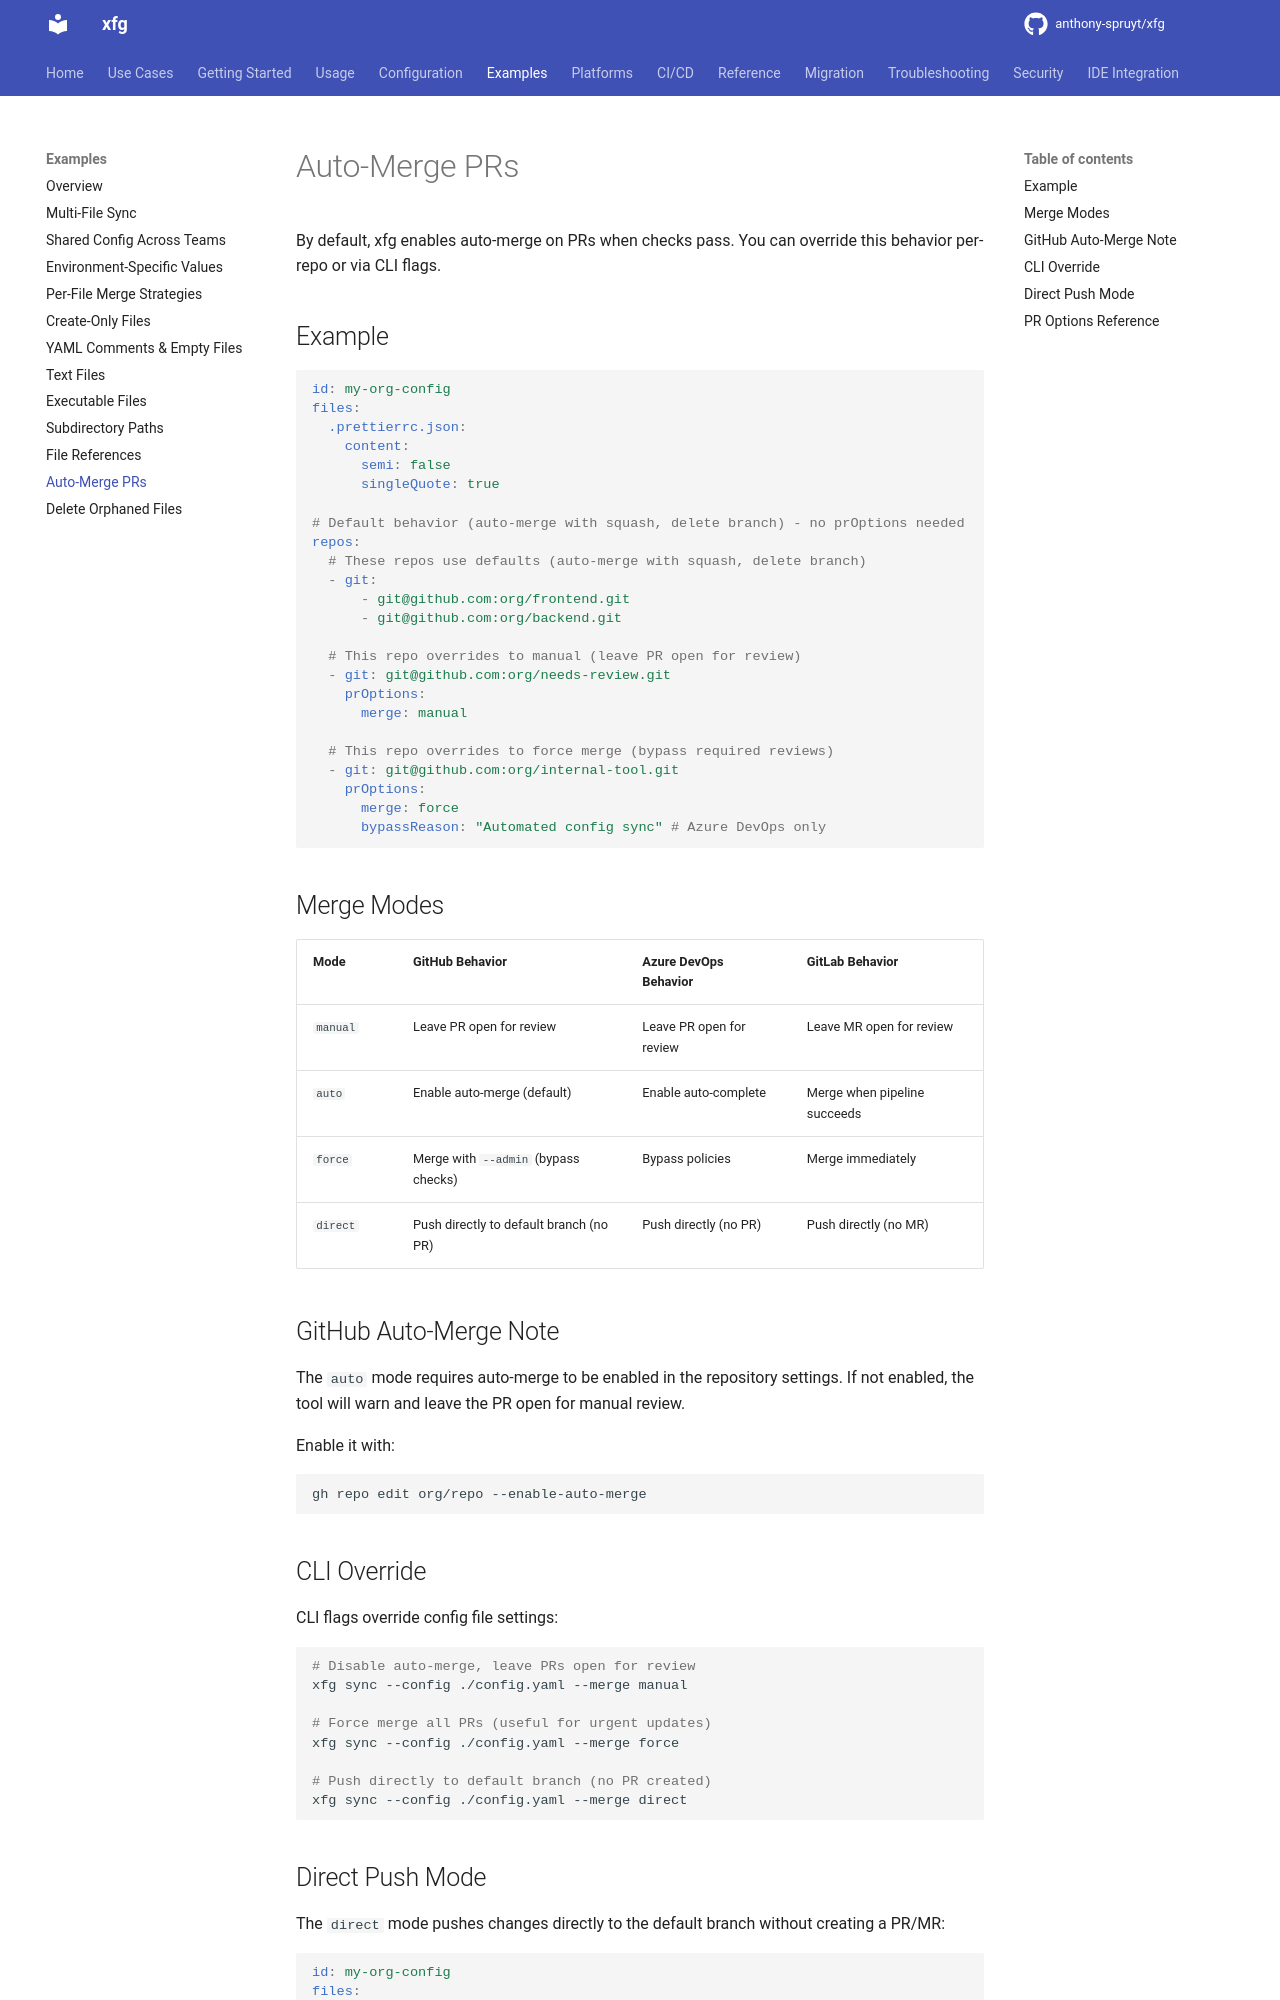

repository: anthony-spruyt/xfg · page: latest/examples/auto-merge/index.html · generator: mkdocs

# Auto-Merge PRs

By default, xfg enables auto-merge on PRs when checks pass. You can override this behavior per-repo or via CLI flags.

## Example

```yaml
id: my-org-config
files:
  .prettierrc.json:
    content:
      semi: false
      singleQuote: true

# Default behavior (auto-merge with squash, delete branch) - no prOptions needed
repos:
  # These repos use defaults (auto-merge with squash, delete branch)
  - git:
      - git@github.com:org/frontend.git
      - git@github.com:org/backend.git

  # This repo overrides to manual (leave PR open for review)
  - git: git@github.com:org/needs-review.git
    prOptions:
      merge: manual

  # This repo overrides to force merge (bypass required reviews)
  - git: git@github.com:org/internal-tool.git
    prOptions:
      merge: force
      bypassReason: "Automated config sync" # Azure DevOps only
```

## Merge Modes

| Mode     | GitHub Behavior                         | Azure DevOps Behavior    | GitLab Behavior              |
| -------- | --------------------------------------- | ------------------------ | ---------------------------- |
| `manual` | Leave PR open for review                | Leave PR open for review | Leave MR open for review     |
| `auto`   | Enable auto-merge (default)             | Enable auto-complete     | Merge when pipeline succeeds |
| `force`  | Merge with `--admin` (bypass checks)    | Bypass policies          | Merge immediately            |
| `direct` | Push directly to default branch (no PR) | Push directly (no PR)    | Push directly (no MR)        |

## GitHub Auto-Merge Note

The `auto` mode requires auto-merge to be enabled in the repository settings. If not enabled, the tool will warn and leave the PR open for manual review.

Enable it with:

```bash
gh repo edit org/repo --enable-auto-merge
```

## CLI Override

CLI flags override config file settings:

```bash
# Disable auto-merge, leave PRs open for review
xfg sync --config ./config.yaml --merge manual

# Force merge all PRs (useful for urgent updates)
xfg sync --config ./config.yaml --merge force

# Push directly to default branch (no PR created)
xfg sync --config ./config.yaml --merge direct
```
